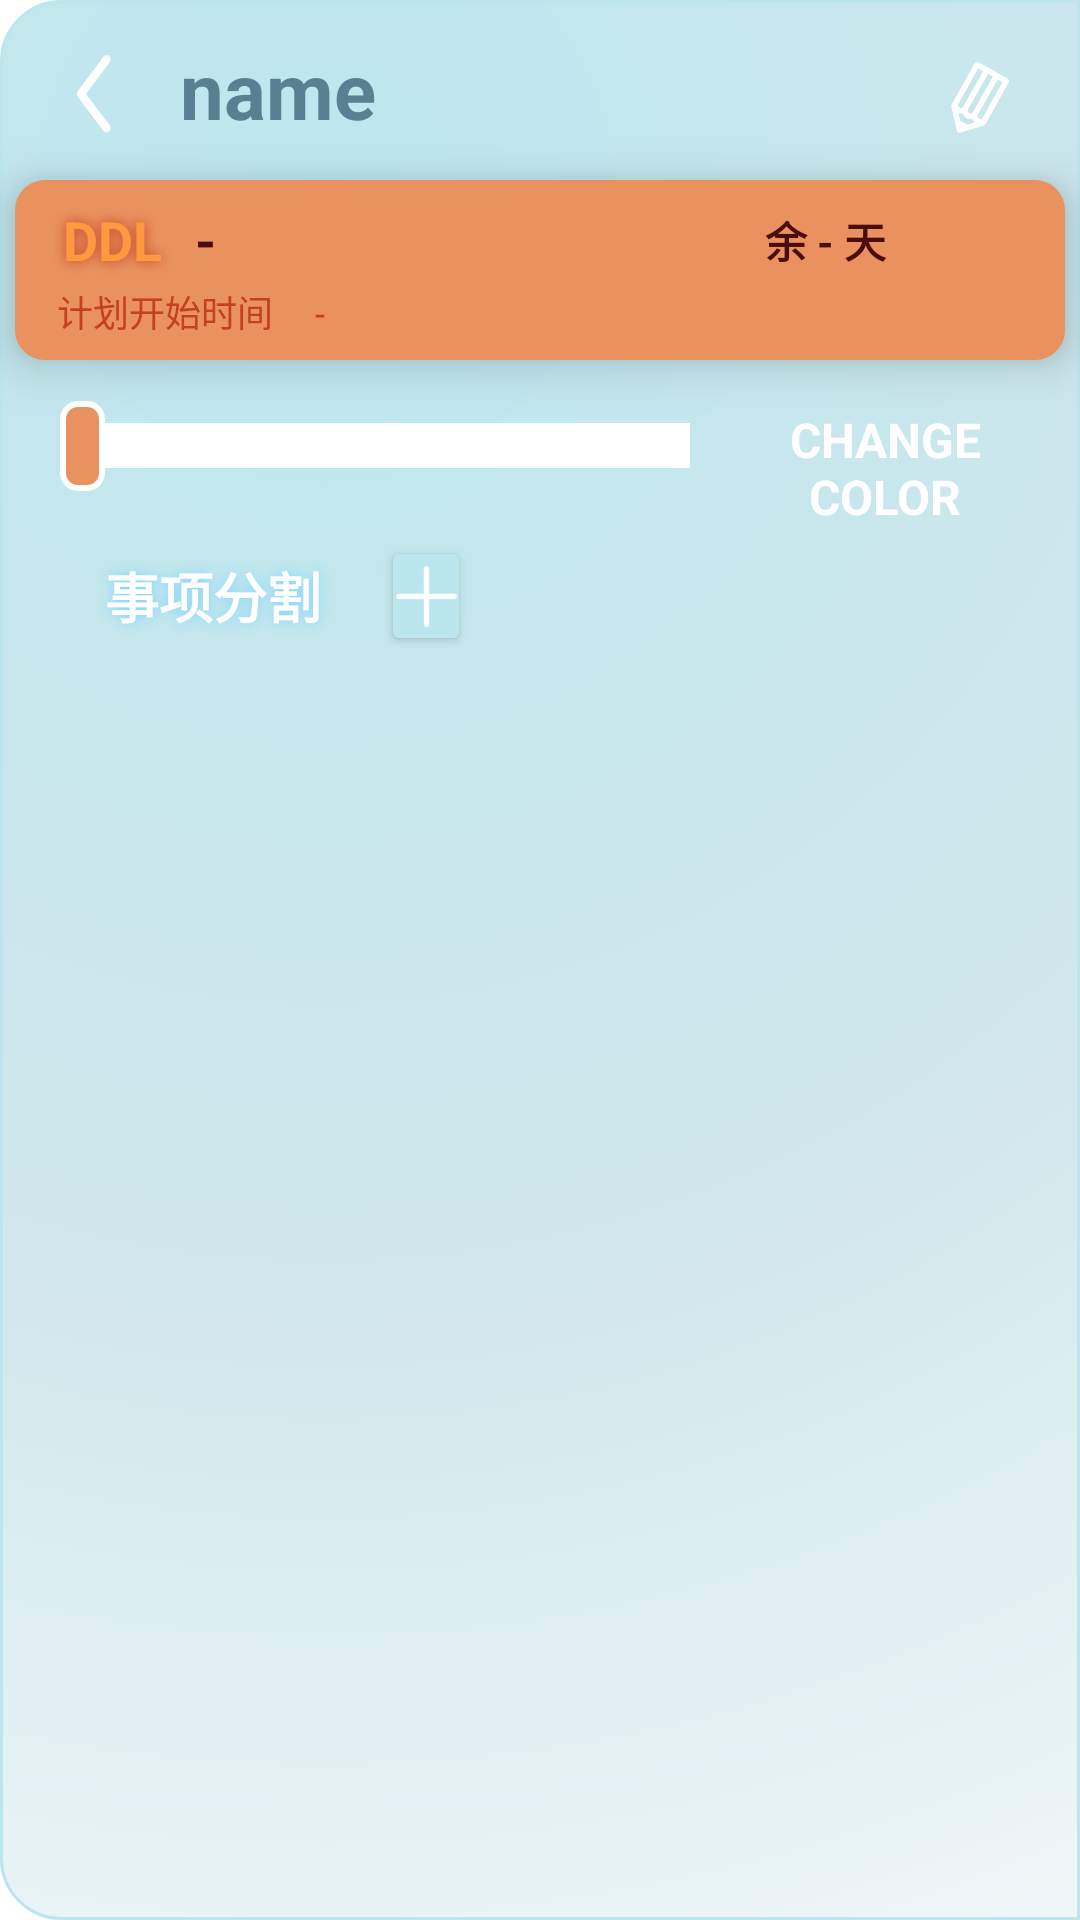

This screen was rendered from an Android layout file. Write that file and the resources it references.
<!-- AndroidManifest.xml: application theme Theme.DeadLiner -->
<!-- res/layout/fragment_task_info.xml -->
<?xml version="1.0" encoding="utf-8"?>
<androidx.constraintlayout.widget.ConstraintLayout xmlns:android="http://schemas.android.com/apk/res/android"
    xmlns:tools="http://schemas.android.com/tools"
    xmlns:app="http://schemas.android.com/apk/res-auto"
    android:layout_width="match_parent"
    android:layout_height="match_parent"
    android:background="@drawable/shade_color_2"
    android:clickable="true"
    android:clipChildren="false"
    tools:context=".TaskInfo"
    android:orientation="vertical">

    <ImageView
        android:id="@+id/back"
        android:layout_width="40dp"
        android:paddingTop="13dp"
        android:paddingBottom="10dp"
        android:layout_marginStart="10dp"
        android:layout_marginEnd="10dp"
        android:layout_height="60dp"
        android:layout_marginBottom="10dp"
        android:src="@drawable/icon_back"
        app:layout_constraintTop_toTopOf="parent"
        app:layout_constraintLeft_toLeftOf="parent"/>

    <TextView
        android:id="@+id/task_name"
        android:layout_width="0dp"
        android:layout_height="60dp"
        android:gravity="center_vertical"
        app:layout_constrainedWidth="true"
        android:textSize="26dp"
        android:textStyle="bold"
        android:textColor="@color/gray_blue_dark"
        app:layout_constraintTop_toTopOf="parent"
        app:layout_constraintLeft_toRightOf="@+id/back"
        app:layout_constraintRight_toLeftOf="@id/edit"
        android:layout_marginStart="10dp"
        android:text="name" />
    <EditText
        android:id="@+id/task_name_edit"
        android:layout_width="0dp"
        android:layout_height="60dp"
        android:textSize="26dp"
        android:textStyle="bold"
        android:textColor="@color/gray_blue_dark"
        android:gravity="center_vertical"
        app:layout_constrainedWidth="true"
        app:layout_constraintTop_toTopOf="parent"
        app:layout_constraintLeft_toRightOf="@+id/back"
        app:layout_constraintRight_toLeftOf="@id/edit"
        android:layout_marginStart="5dp"
        android:visibility="invisible"
        android:text="name" />
    <ImageView
        android:elevation="10dp"
        android:id="@+id/edit"
        android:layout_marginEnd="20dp"
        android:layout_width="25dp"
        android:layout_height="25dp"
        android:layout_marginTop="5dp"
        app:layout_constraintTop_toTopOf="parent"
        app:layout_constraintBottom_toTopOf="@id/task_ddl"
        android:src="@drawable/icon_edit"
        app:layout_constraintRight_toRightOf="parent"/>
    <ImageView
        android:elevation="10dp"
        android:id="@+id/save"
        android:layout_marginEnd="20dp"
        android:layout_marginTop="5dp"
        android:layout_width="25dp"
        android:layout_height="25dp"
        app:layout_constraintTop_toTopOf="parent"
        app:layout_constraintBottom_toTopOf="@id/task_ddl"
        app:layout_constraintRight_toRightOf="parent"
        android:src="@drawable/icon_ok"
        android:visibility="invisible"/>

    <TextView
        android:id="@+id/task_times"
        android:layout_width="0dp"
        android:layout_height="60dip"
        android:gravity="center"
        android:elevation="10dp"
        android:layout_marginStart="5dp"
        android:layout_marginEnd="5dp"
        android:background="@drawable/bar_alarm"
        app:layout_constraintRight_toRightOf="parent"
        app:layout_constraintTop_toBottomOf="@id/back"
        app:layout_constraintLeft_toLeftOf="parent"
         />
    <TextView
        android:elevation="10dp"
        android:id="@+id/task_ddl_minder"
        android:layout_width="60dp"
        android:layout_height="40dp"
        android:gravity="center_vertical"
        android:layout_marginStart="5dp"
        android:paddingStart="16dp"
        android:shadowRadius="10"
        android:shadowColor="@color/orange_dark"
        android:textStyle="bold"
        android:textColor="@color/orange_light"
        app:layout_constraintRight_toLeftOf="@id/task_ddl"
        app:layout_constraintTop_toBottomOf="@id/back"
        app:layout_constraintLeft_toLeftOf="parent"
        android:textSize="18dp"
        android:text="DDL "/>

    <TextView
        android:elevation="10dp"
        android:shadowRadius="10"
        android:id="@+id/task_ddl"
        android:layout_width="0dp"
        android:layout_height="40dp"
        android:textColor="@color/orange_black"
        android:textStyle="bold"
        android:gravity="center_vertical"
        app:layout_constraintRight_toLeftOf="@id/task_days_remain"
        app:layout_constraintTop_toBottomOf="@id/back"
        app:layout_constraintLeft_toRightOf="@id/task_ddl_minder"
        android:text="-"
        android:textSize="18dp"
        />
    <TextView
        android:elevation="10dp"
        android:id="@+id/task_days_remain"
        android:layout_width="100dp"
        android:layout_height="40dp"
android:textStyle="bold"
        android:textColor="@color/orange_black"
        android:gravity="center_vertical"
        android:layout_marginEnd="5dp"
        app:layout_constraintRight_toRightOf="parent"
        app:layout_constraintTop_toBottomOf="@id/back"
        app:layout_constraintLeft_toRightOf="@id/task_ddl"
        android:text="余 - 天"
        />



    <TextView
        android:elevation="10dp"
        android:id="@+id/task_start_time_minder"
        android:layout_width="100dp"
        android:layout_height="25dip"
        android:layout_marginStart="5dp"
        android:gravity="center_horizontal"
        android:textColor="@color/orange_dark"
        app:layout_constraintRight_toLeftOf="@id/task_start_time"
        app:layout_constraintLeft_toLeftOf="parent"
        app:layout_constraintBottom_toBottomOf="@id/task_times"
        android:text="计划开始时间"
        android:textSize="12dp"/>
    <TextView
        android:elevation="10dp"
        android:id="@+id/task_start_time"
        android:layout_width="0dp"
        android:layout_height="25dip"
        android:textColor="@color/orange_dark"
        android:gravity="left"
        app:layout_constraintBaseline_toBaselineOf="@id/task_start_time_minder"
        app:layout_constraintRight_toRightOf="@id/task_ddl"
        app:layout_constraintLeft_toRightOf="@id/task_start_time_minder"
        app:layout_constraintBottom_toBottomOf="@id/task_times"
        android:text="-" android:textSize="12dp"/>

    <TextView
        android:id="@+id/task_progress_bg"
        android:layout_width="0dp"
        android:layout_height="15dip"
        android:layout_marginVertical="20dp"
        android:layout_marginHorizontal="20dp"
        android:background="@color/white"
        android:gravity="center"
        app:layout_constraintLeft_toLeftOf="parent"
        app:layout_constraintRight_toLeftOf="@id/task_color"
        app:layout_constraintTop_toBottomOf="@id/task_start_time" />
    <LinearLayout
        android:id="@+id/ll_prog"
        android:layout_width="0dp"
        android:layout_height="0dp"

        app:layout_constraintLeft_toLeftOf="@id/task_progress_bg"
        app:layout_constraintRight_toRightOf="@+id/task_progress_bg"
        app:layout_constraintTop_toTopOf="@+id/task_progress_bg"
        app:layout_constraintBottom_toBottomOf="@id/task_progress_bg">
        <TextView
            android:id="@+id/task_progress_trans"
            android:layout_width="0dp"
            android:layout_weight="0"
            android:layout_height="match_parent"
            app:layout_constraintHorizontal_weight="1"
            />
        <ImageView
        android:layout_width="15dp"
        android:layout_height="30dp"
            android:layout_gravity="center"
            android:background="@drawable/orange_edge"/>
        <TextView
            android:id="@+id/task_progress"
            android:layout_width="0dp"
            android:layout_weight="0"
            android:layout_height="match_parent"
            android:gravity="center"
            android:background="@color/white"/>

    </LinearLayout>


    <TextView
        android:id="@+id/task_color"
        android:layout_width="90dp"
        android:layout_height="50dip"
        android:gravity="center"
        android:textColor="@color/white"
        android:textStyle="bold"
        android:layout_marginVertical="10dp"
        android:textSize="16dp"
        app:layout_constraintLeft_toRightOf="@+id/ll_prog"
        app:layout_constraintRight_toRightOf="parent"
        app:layout_constraintTop_toBottomOf="@id/task_start_time"
        android:text="CHANGE COLOR" />
    <TextView
        android:id="@+id/task_progress_title"
        android:layout_width="0dp"
        android:layout_height="35dip"
        android:layout_marginLeft="35dp"
        android:textSize="18dp"
        android:textStyle="bold"
        android:textColor="@color/white"
        android:shadowColor="@color/light_blue_200"
        android:shadowRadius="10"
        android:gravity="center_vertical"
        app:layout_constraintLeft_toLeftOf="parent"
        app:layout_constraintTop_toBottomOf="@id/task_color"
        android:text="事项分割" />
    <androidx.recyclerview.widget.RecyclerView
        android:id="@+id/task_progress_detail"
        android:layout_width="0dp"
        android:layout_height="0dp"
        android:layout_marginStart="20dp"
        android:layout_marginEnd="20dp"
        android:elevation="10dp"
        app:layout_constraintTop_toBottomOf="@id/task_progress_title"
        app:layout_constraintLeft_toLeftOf="parent"
        app:layout_constraintRight_toRightOf="parent"
        app:layout_constraintBottom_toBottomOf="parent"
        />
    <Button
        android:id="@+id/new_progress"
        android:layout_width="30dp"
        android:layout_height="40dp"
        android:layout_marginStart="20dp"
        android:backgroundTint="@color/light_blue"
        app:layout_constraintTop_toBottomOf="@id/task_color"
        app:layout_constraintLeft_toRightOf="@id/task_progress_title"
        app:layout_constraintBottom_toTopOf="@id/task_progress_detail"/>
    <ImageView
        android:layout_width="25dp"
        android:elevation="10dp"
        android:layout_height="25dp"
        android:src="@drawable/icon_add"
        app:layout_constraintTop_toTopOf="@+id/new_progress"
        app:layout_constraintRight_toRightOf="@+id/new_progress"
        app:layout_constraintLeft_toLeftOf="@+id/new_progress"
        app:layout_constraintBottom_toBottomOf="@+id/new_progress"/>

</androidx.constraintlayout.widget.ConstraintLayout>
<!-- resources referenced by this layout -->
<resources>
  <color name="gray_blue_dark">#FF598092</color>
  <color name="light_blue">#FFBCE6EE</color>
  <color name="light_blue_200">#FF81D4FA</color>
  <color name="orange_black">#4A0D0B</color>
  <color name="orange_dark">#C34121</color>
  <color name="orange_light">#FF9940</color>
  <color name="white">#FFFFFFFF</color>
  <!-- drawable bar_alarm (drawable) -->
  <?xml version="1.0" encoding="utf-8"?>
  <shape xmlns:android="http://schemas.android.com/apk/res/android">
  
      
      <corners android:radius="10dp" />
  
      
      <solid android:color="@color/orange" />
  
  </shape>
  <!-- drawable icon_add: png bitmap (drawable, 3377 bytes) -->
  <!-- drawable icon_back: png bitmap (drawable-v24, 4570 bytes) -->
  <!-- drawable icon_edit: png bitmap (drawable, 13479 bytes) -->
  <!-- drawable icon_ok: png bitmap (drawable, 5800 bytes) -->
  <!-- drawable orange_edge (drawable) -->
  <?xml version="1.0" encoding="utf-8"?>
  <shape xmlns:android="http://schemas.android.com/apk/res/android">
     <solid android:color="@color/orange"/>
      <corners android:radius="5dp"/>
  
      <stroke android:width="2dp" android:color="@color/white" />
  </shape>
  <!-- drawable shade_color_2 (drawable) -->
  <?xml version="1.0" encoding="utf-8"?>
  <shape xmlns:android="http://schemas.android.com/apk/res/android">
      <gradient android:startColor="@color/light_blue"
          android:endColor="@color/white"
          android:centerColor="@color/gray_blue"
          android:type="radial"
          android:gradientRadius="2300"
          android:centerX="0.3"
          android:centerY="0.1"/>
      <corners
          android:topLeftRadius="20dp"
          android:bottomLeftRadius="20dp"/>
      <stroke android:color="@color/light_blue"
          android:width="1dp"/>
  </shape>
  <style name="Theme.DeadLiner" parent="Theme.MaterialComponents.DayNight.NoActionBar">
          
          <item name="colorPrimary">@color/gray_blue</item>
          <item name="colorPrimaryVariant">@color/gray_blue</item>
          
          <item name="colorOnPrimary">@color/white</item>
          
          <item name="colorSecondary">@color/teal_200</item>
          <item name="colorSecondaryVariant">@color/teal_700</item>
          <item name="colorOnSecondary">@color/black</item>
          
          <item name="android:statusBarColor">?attr/colorPrimaryVariant</item>
          
          <item name="android:textColor">#FF1B282E</item>
      </style>
  <color name="orange">#FFE99260</color>
  <color name="gray_blue">#FFD2E8EC</color>
  <color name="teal_200">#FF03DAC5</color>
  <color name="teal_700">#FF018786</color>
  <color name="black">#FF000000</color>
</resources>
